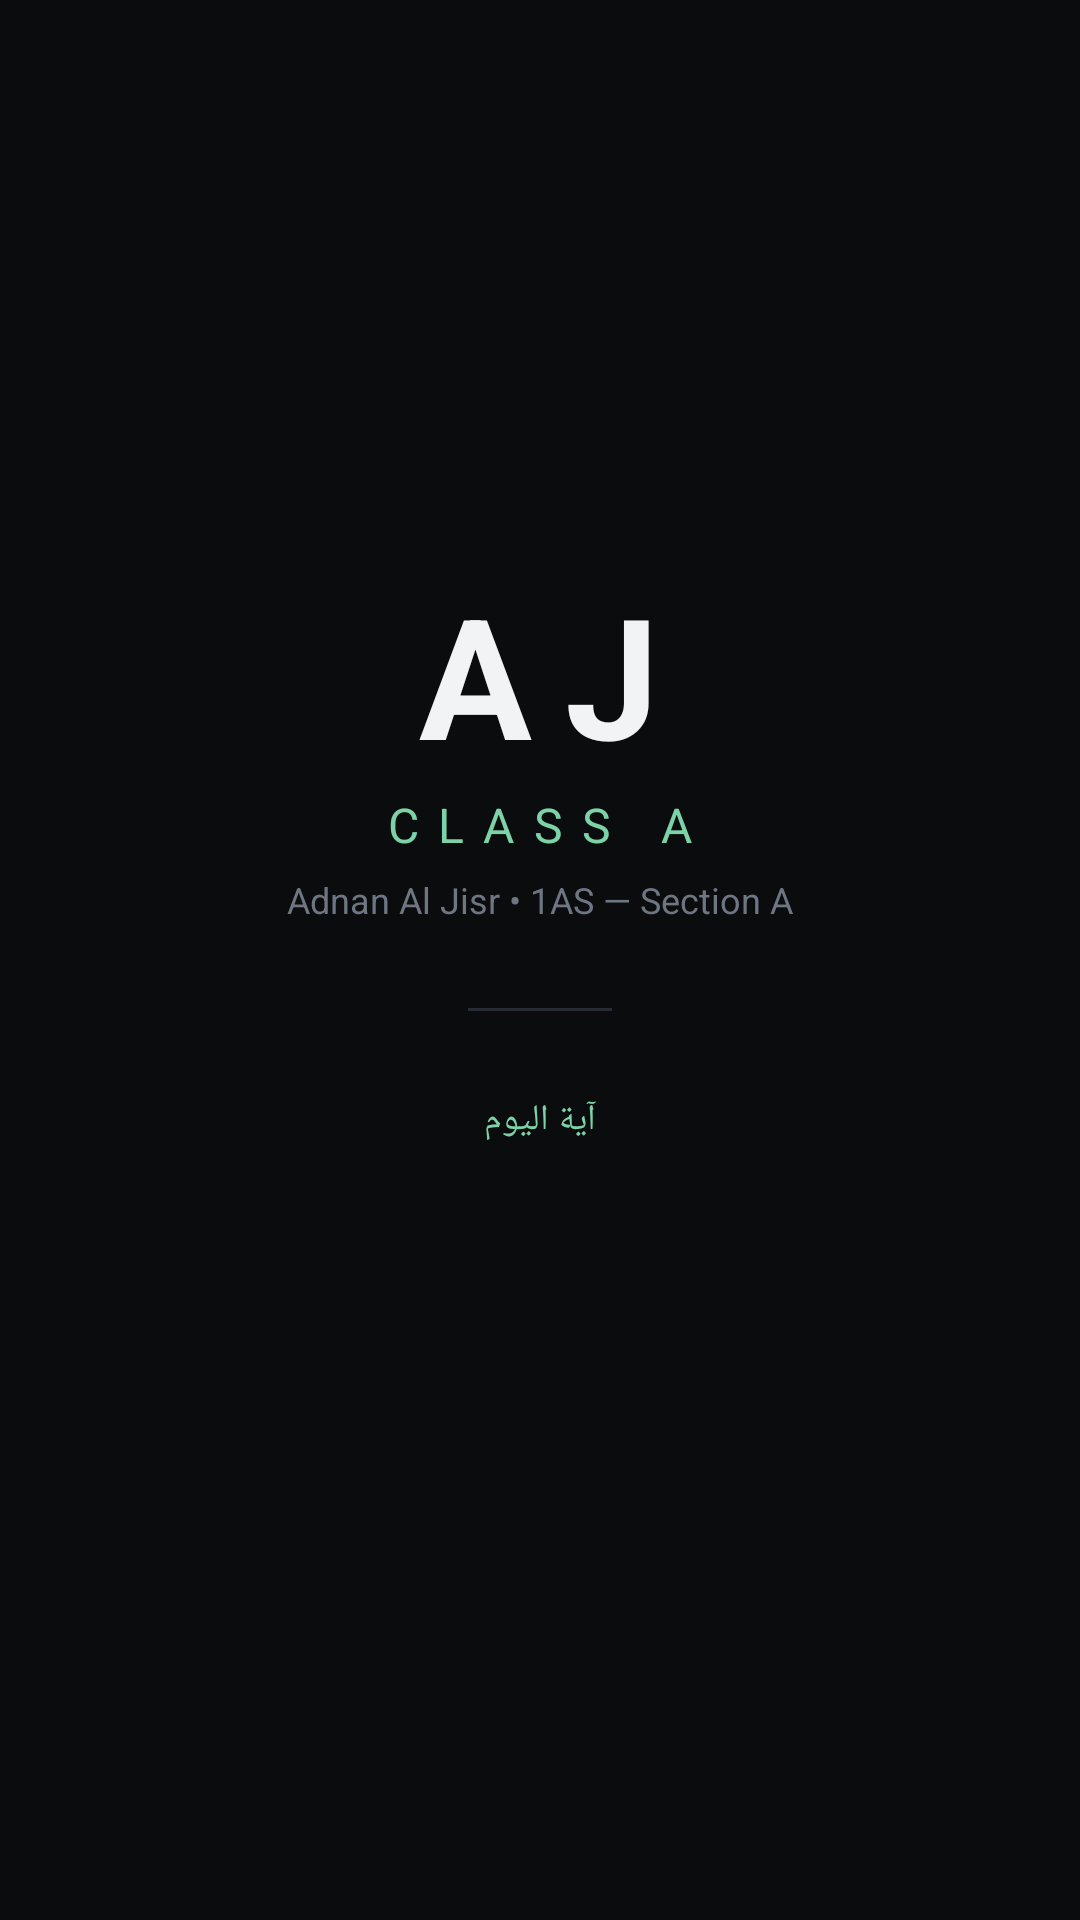

Write the Android layout XML for this screen, with the resource values it uses.
<!-- AndroidManifest.xml: activity theme Theme.AJClassA.Splash -->
<!-- res/layout/activity_splash.xml -->
<?xml version="1.0" encoding="utf-8"?>
<FrameLayout xmlns:android="http://schemas.android.com/apk/res/android"
    android:layout_width="match_parent" android:layout_height="match_parent"
    android:background="@color/splash_bg">
    <LinearLayout android:layout_width="match_parent" android:layout_height="match_parent"
        android:orientation="vertical" android:gravity="center"
        android:padding="32dp">
        <TextView android:layout_width="wrap_content" android:layout_height="wrap_content"
            android:text="AJ" android:textSize="56sp" android:textStyle="bold"
            android:textColor="@color/text_primary" android:letterSpacing="0.2" />
        <TextView android:layout_width="wrap_content" android:layout_height="wrap_content"
            android:text="CLASS A" android:textSize="16sp"
            android:textColor="@color/accent" android:letterSpacing="0.4"
            android:layout_marginTop="2dp" />
        <TextView android:layout_width="wrap_content" android:layout_height="wrap_content"
            android:text="Adnan Al Jisr • 1AS — Section A" android:textSize="12sp"
            android:textColor="@color/text_muted" android:layout_marginTop="6dp" />
        <View android:layout_width="48dp" android:layout_height="1dp"
            android:background="@color/stroke" android:layout_marginTop="28dp" android:layout_marginBottom="28dp" />
        <TextView android:id="@+id/tvVerseKind"
            android:layout_width="wrap_content" android:layout_height="wrap_content"
            android:text="آية اليوم" android:textSize="12sp" android:textColor="@color/accent" />
        <TextView android:id="@+id/tvVerse"
            android:layout_width="match_parent" android:layout_height="wrap_content"
            android:text="﴿وَقُل رَّبِّ زِدْنِي عِلْمًا﴾" android:textSize="24sp"
            android:textColor="@color/text_primary" android:gravity="center"
            android:lineSpacingExtra="8dp" android:layout_marginTop="12dp" android:alpha="0" />
        <TextView android:id="@+id/tvVerseSource"
            android:layout_width="wrap_content" android:layout_height="wrap_content"
            android:text="" android:textSize="12sp" android:textColor="@color/text_muted"
            android:layout_marginTop="10dp" />
    </LinearLayout>
</FrameLayout>
<!-- resources referenced by this layout -->
<resources>
  <color name="accent">#7DD3A8</color>
  <color name="splash_bg">#0B0C0E</color>
  <color name="stroke">#262B34</color>
  <color name="text_muted">#6E7683</color>
  <color name="text_primary">#F2F3F5</color>
  <style name="Theme.AJClassA.Splash" parent="Theme.AJClassA">
          <item name="android:windowBackground">@drawable/splash_bg</item>
          <item name="android:statusBarColor">@color/splash_bg</item>
          <item name="android:navigationBarColor">@color/splash_bg</item>
      </style>
  <style name="Theme.AJClassA" parent="Theme.Material3.Dark.NoActionBar">
          <item name="colorPrimary">@color/accent</item>
          <item name="colorOnPrimary">@color/accent_text</item>
          <item name="colorSecondary">@color/accent</item>
          <item name="android:colorBackground">@color/bg</item>
          <item name="colorSurface">@color/bg_elev</item>
          <item name="colorOnSurface">@color/text_primary</item>
          <item name="materialCardViewStyle">@style/Widget.AJ.Card</item>
          <item name="materialButtonStyle">@style/Widget.AJ.Button</item>
          <item name="textInputStyle">@style/Widget.AJ.TextInput</item>
          <item name="bottomNavigationStyle">@style/Widget.AJ.BottomNav</item>
      </style>
  <!-- drawable splash_bg (drawable) -->
  <?xml version="1.0" encoding="utf-8"?>
  <layer-list xmlns:android="http://schemas.android.com/apk/res/android">
      <item><shape android:shape="rectangle"><solid android:color="@color/splash_bg" /></shape></item>
      <item android:top="120dp" android:left="60dp" android:right="60dp" android:bottom="120dp">
          <shape android:shape="oval"><stroke android:width="1dp" android:color="#1E2A23" /></shape>
      </item>
  </layer-list>
  <color name="accent_text">#0B1510</color>
  <color name="bg">#0E0F12</color>
  <color name="bg_elev">#16181D</color>
  <style name="Widget.AJ.Card" parent="Widget.Material3.CardView.Elevated">
          <item name="cardBackgroundColor">@color/bg_card</item>
          <item name="cardCornerRadius">20dp</item>
          <item name="cardElevation">2dp</item>
          <item name="strokeColor">@color/stroke</item>
          <item name="strokeWidth">1dp</item>
          <item name="contentPadding">16dp</item>
      </style>
  <style name="Widget.AJ.Button" parent="Widget.Material3.Button">
          <item name="backgroundTint">@color/accent</item>
          <item name="android:textColor">@color/accent_text</item>
          <item name="cornerRadius">14dp</item>
          <item name="android:textStyle">bold</item>
          <item name="android:minHeight">52dp</item>
      </style>
  <style name="Widget.AJ.TextInput" parent="Widget.Material3.TextInputLayout.OutlinedBox">
          <item name="boxStrokeColor">@color/stroke</item>
          <item name="hintTextColor">@color/text_muted</item>
      </style>
  <style name="Widget.AJ.BottomNav" parent="Widget.Material3.BottomNavigationView">
          <item name="materialThemeOverlay">@style/ThemeOverlay.AJ.BottomNav</item>
      </style>
  <color name="bg_card">#1B1E24</color>
  <style name="ThemeOverlay.AJ.BottomNav" parent="">
          <item name="colorSurface">@color/bg_elev</item>
      </style>
</resources>
